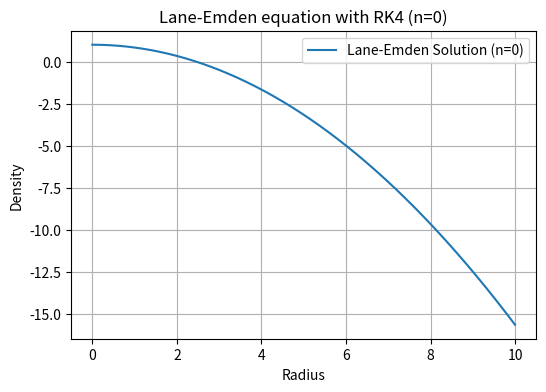
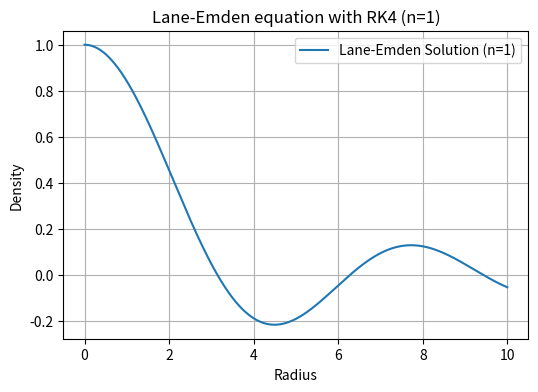
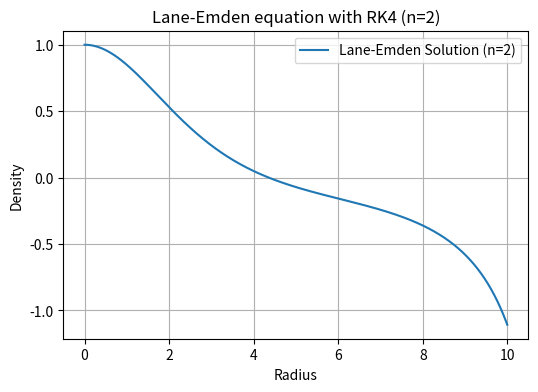
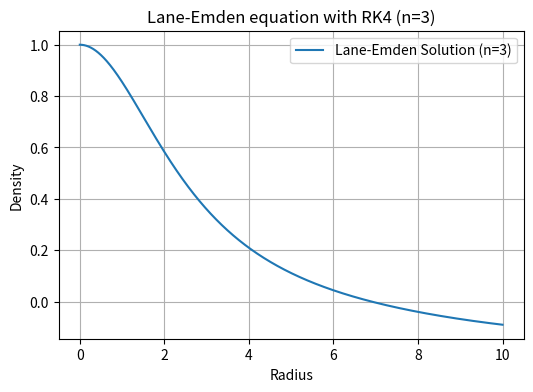
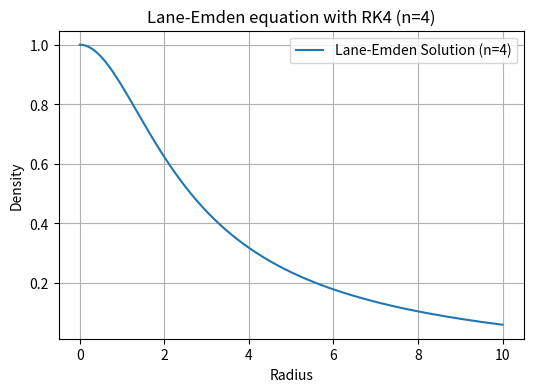

Write Python code to recreate these figures, in order.
import numpy as np
import matplotlib.pyplot as plt

# Lane-Emden equation
def Lane_Emden_system(y, xi, n):
    theta, dtheta_dxi = y
    if xi == 0:
        return np.array([dtheta_dxi, 0])  # If we divide by zero
    return np.array([dtheta_dxi, - (2 / xi) * dtheta_dxi - theta ** n])

# Runge-Kutta 4 (RK4)
def rk4(System, y0, xi_max, h, n):
    xi_values = np.arange(1E-4, xi_max, h)  
    y = np.zeros((len(xi_values), len(y0)))
    y[0] = y0
    
    for i in range(1, len(xi_values)):
        xi = xi_values[i - 1]
        k1 = System(y[i - 1], xi, n)
        k2 = System(y[i - 1] + h * k1 / 2, xi + h / 2, n)
        k3 = System(y[i - 1] + h * k2 / 2, xi + h / 2, n)
        k4 = System(y[i - 1] + h * k3, xi + h, n)
        y[i] = y[i - 1] + h * (k1 + 2 * k2 + 2 * k3 + k4) / 6
    
    return xi_values, y[:, 0], y[:, 1]  

# BC
y0 = np.array([1, 0])  
xi_max = 10
h = 0.001  

for n in [0, 1, 2, 3, 4]:
    xi_vals, theta_vals, dtheta_vals = rk4(Lane_Emden_system, y0, xi_max, h, n)

    # Plot
    plt.figure(figsize=(6, 4))
    plt.plot(xi_vals, theta_vals, label=f'Lane-Emden Solution (n={n})')
    plt.xlabel("Radius")
    plt.ylabel("Density")
    plt.legend()
    plt.title(f"Lane-Emden equation with RK4 (n={n})")
    plt.grid()
    
   
    plt.savefig(f"Lane_Emden_n{n}.png", dpi=300)
    plt.close()  
